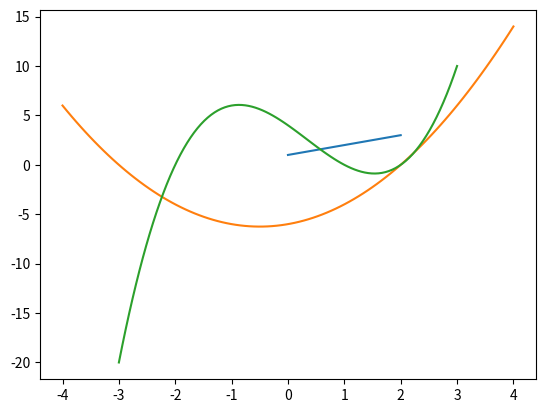

This chart was generated by the following Python code:
6 * 2

a = 6
b = 2
a * b 

print(a)
print(b)
print(a * b)
print(a / b)

print('the value of a is', a)

a**b



print('a:', a)

import matplotlib.pyplot as plt
import seaborn
%matplotlib inline

plt.plot([1, 2, 3])

import numpy as np

x = np.linspace(-4, 4, 5)
print(x)

a = 1
b = 1
c = -6
x = np.linspace(-4, 4, 100)
y = a*x**2 + b*x + c  # Compute y for all x values
plt.plot(x, y)



a = 1
b = 1
c = -6
x = -2
y = a * x**2 + b * x + c
print('y evaluated at x=-2 is', y)
x = 0 
y = a * x**2 + b * x + c
print('y evaluated at x=0 is', y)
x = 2
y = a * x**2 + b * x + c
print('y evaluated at x=2 is', y)

x = np.linspace(-3, 3, 100)
y = (x + 2) * (x - 1) * (x - 2)
plt.plot(x, y)